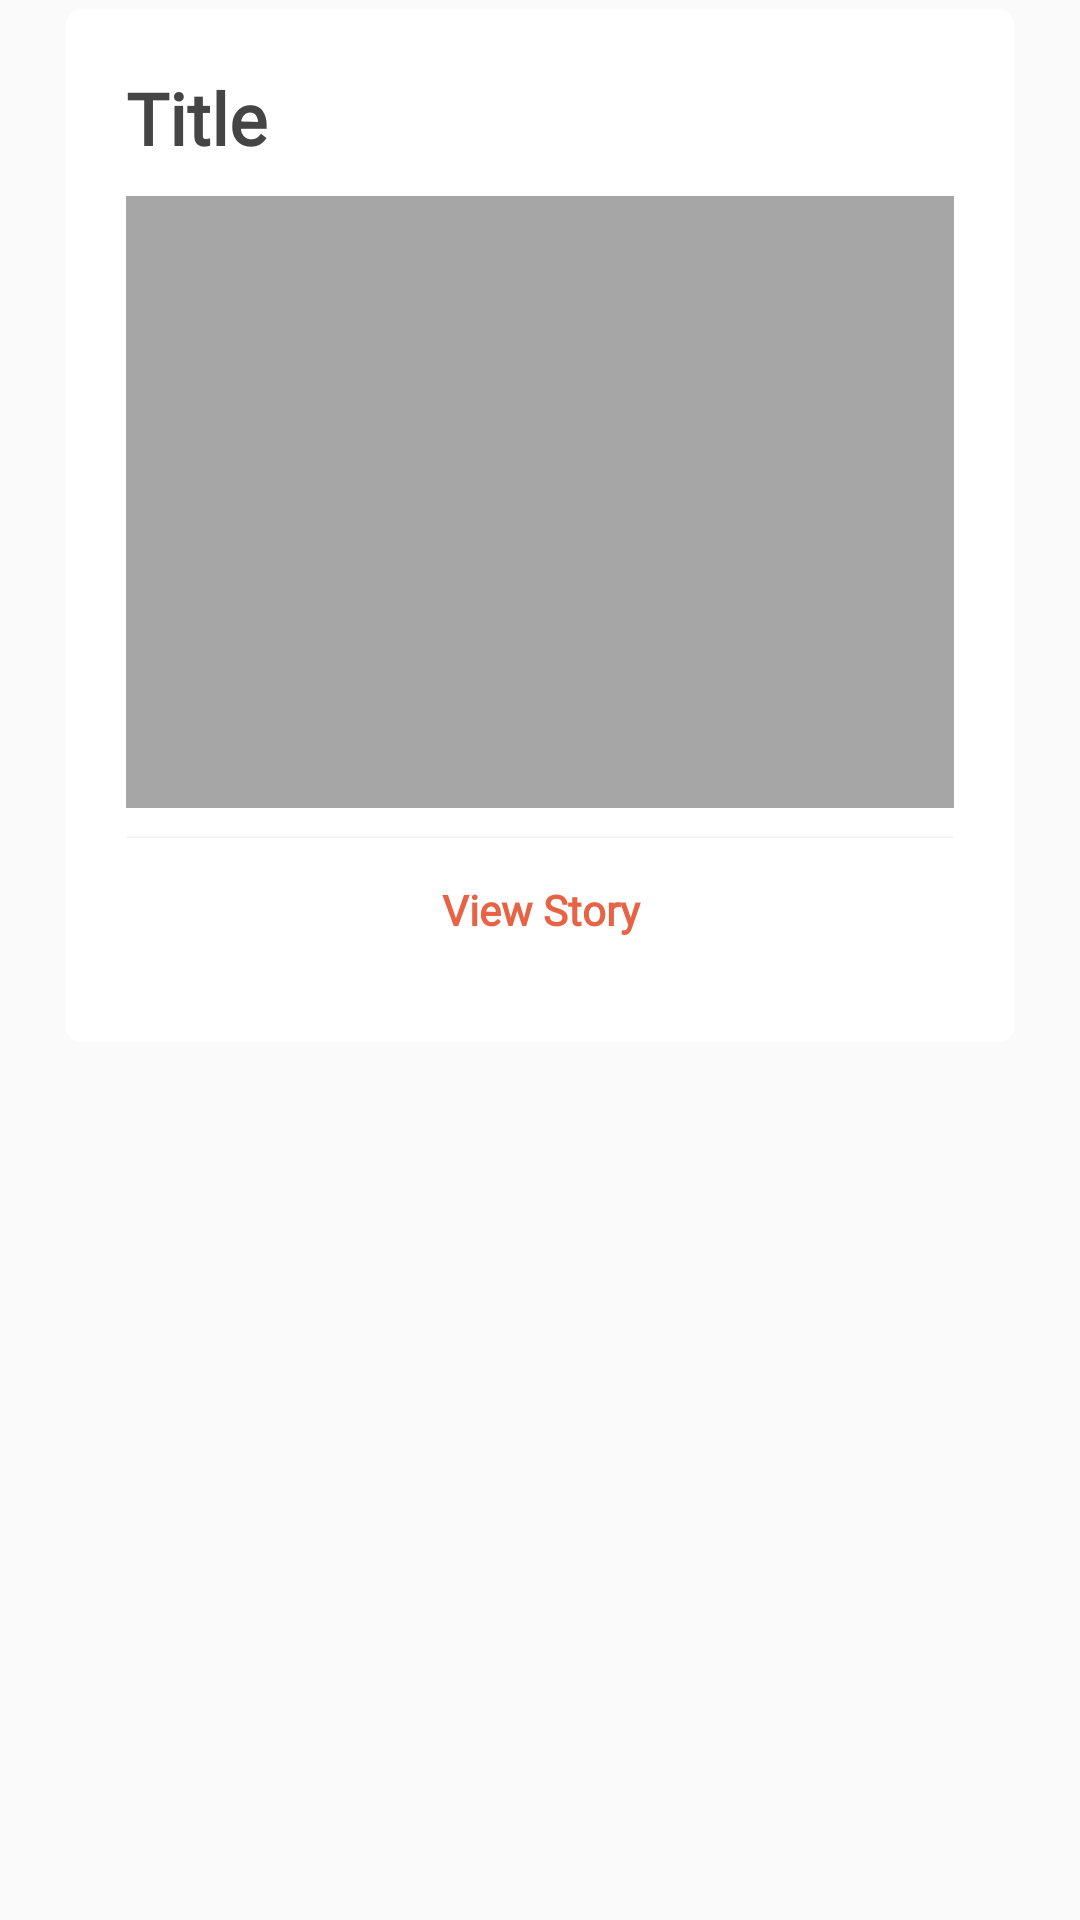

This screen was rendered from an Android layout file. Write that file and the resources it references.
<!-- AndroidManifest.xml: application theme AppTheme -->
<!-- res/layout/search_item_list.xml -->
<?xml version="1.0" encoding="utf-8"?>
<androidx.constraintlayout.widget.ConstraintLayout xmlns:android="http://schemas.android.com/apk/res/android"
    xmlns:app="http://schemas.android.com/apk/res-auto"
    xmlns:tools="http://schemas.android.com/tools"
    android:layout_width="match_parent"
    android:layout_marginTop="20dp"
    android:layout_height="wrap_content">

    <androidx.cardview.widget.CardView
        android:id="@+id/cardView"
        android:layout_width="match_parent"
        android:layout_height="wrap_content"
        android:layout_marginLeft="20dp"
        android:layout_marginRight="20dp"
        app:layout_constraintEnd_toEndOf="parent"
        app:layout_constraintStart_toStartOf="parent"
        app:cardPreventCornerOverlap="false"
        app:cardUseCompatPadding="true"
        app:cardCornerRadius="5dp"
        app:cardElevation="0dp"
        app:layout_constraintTop_toTopOf="parent">

        <LinearLayout
            android:layout_width="match_parent"
            android:layout_height="match_parent"
            android:padding="20dp"
            android:orientation="vertical">

            <TextView
                android:id="@+id/search_item_title"
                android:layout_width="match_parent"
                android:layout_height="wrap_content"
                android:text="Title"
                android:fontFamily="@font/sf_compact"
                android:textColor="#454545"
                android:textSize="24sp"
                android:layout_marginBottom="10dp"
                android:textStyle="bold" />

            <ImageView
                android:id="@+id/search_item_image"
                android:layout_width="match_parent"
                android:layout_height="204dp"
                android:adjustViewBounds="true"
                android:scaleType="fitXY"
                android:layout_marginBottom="10dp"
                app:srcCompat="@drawable/post_img" />


            <Button
                android:id="@+id/search_item_btn"
                android:layout_width="match_parent"
                android:layout_height="wrap_content"
                android:textStyle="bold"
                android:fontFamily="@font/sf_compact"
                android:textAllCaps="false"
                android:drawablePadding="10dp"
                android:textColor="#E76346"
                android:drawableTint="#F77A37"
                android:textAlignment="center"
                android:background="#fff"
                android:text="View Story" />
        </LinearLayout>
    </androidx.cardview.widget.CardView>

</androidx.constraintlayout.widget.ConstraintLayout>
<!-- resources referenced by this layout -->
<resources>
  <!-- drawable post_img: png bitmap (drawable, 4284 bytes) -->
  <style name="AppTheme" parent="Theme.AppCompat.Light.NoActionBar">
          
          <item name="colorPrimary">@color/colorPrimary</item>
          <item name="colorPrimaryDark">@color/colorPrimaryDark</item>
          <item name="colorAccent">@color/colorAccent</item>
      </style>
  <color name="colorPrimary">#CC3E3E</color>
  <color name="colorPrimaryDark">#CC3E3E</color>
  <color name="colorAccent">#E76346</color>
</resources>
